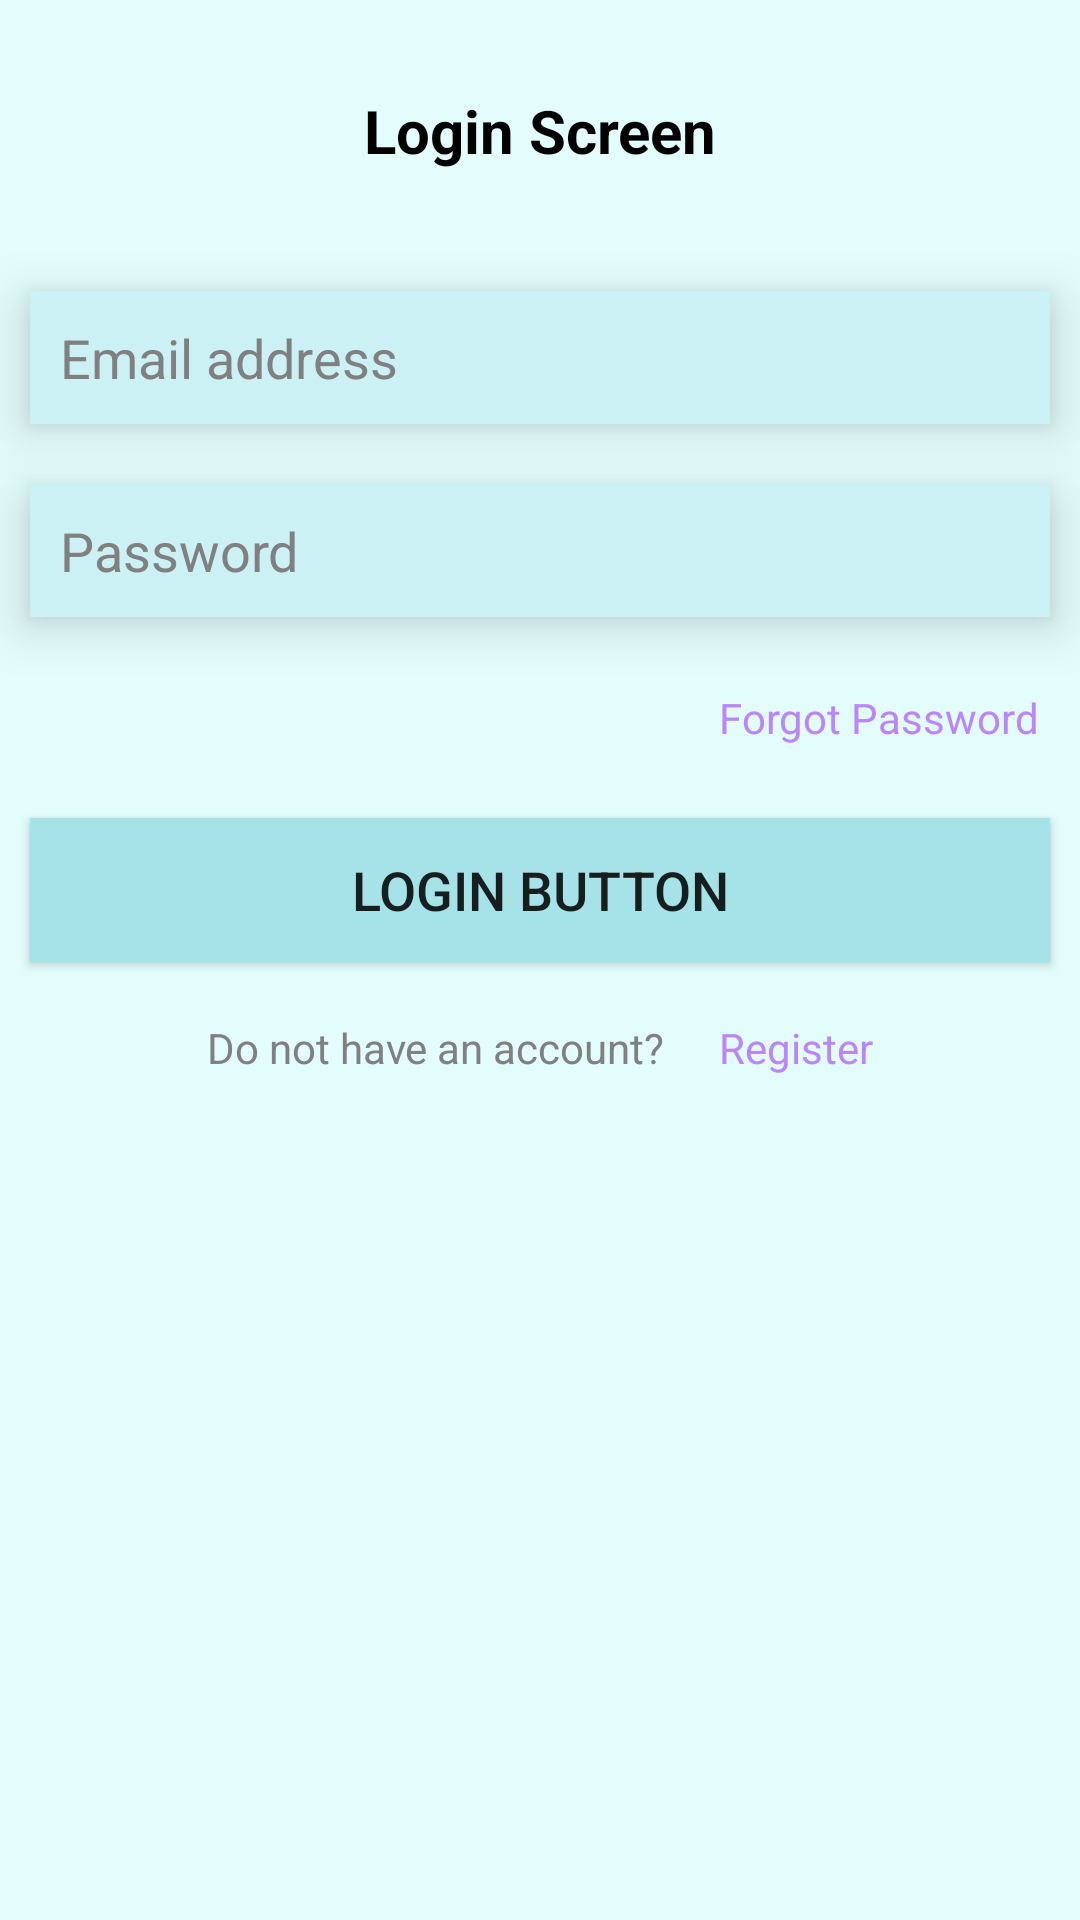

Android layout source for this screen:
<!-- AndroidManifest.xml: application theme Theme.FirebaseAuthDemo -->
<!-- res/layout/activity_login.xml -->
<?xml version="1.0" encoding="utf-8"?>
<LinearLayout xmlns:android="http://schemas.android.com/apk/res/android"
    xmlns:app="http://schemas.android.com/apk/res-auto"
    xmlns:tools="http://schemas.android.com/tools"
    android:layout_width="match_parent"
    android:layout_height="match_parent"
    android:background="@color/colorBackground"
    android:orientation="vertical"
    tools:context=".LoginActivity">

    <TextView
        android:layout_width="match_parent"
        android:layout_height="wrap_content"
        android:text="Login Screen"
        android:textStyle="bold"
        android:textSize="20sp"
        android:textAlignment="center"
        android:gravity="center_horizontal"
        android:layout_margin="20dp"
        android:padding="10dp"
        android:textColor="@color/black"/>

    <EditText
        android:id="@+id/txtEmail"
        android:layout_width="match_parent"
        android:layout_height="wrap_content"
        android:textSize="18sp"
        android:textColor="@color/black"
        android:hint="Email address"
        android:textColorHint="@color/colorHint"
        android:layout_margin="10dp"
        android:inputType="textEmailAddress"
        android:elevation="10dp"
        android:padding="10dp"
        android:background="@color/colorTextview"/>

    <EditText
        android:id="@+id/txtPassword"
        android:layout_width="match_parent"
        android:layout_height="wrap_content"
        android:textSize="18sp"
        android:inputType="textPassword"
        android:textColor="@color/black"
        android:textColorHint="@color/colorHint"
        android:elevation="10dp"
        android:hint="Password"
        android:layout_margin="10dp"
        android:padding="10dp"
        android:background="@color/colorTextview"/>

    <TextView
        android:id="@+id/txtForgotPassword"
        android:layout_width="wrap_content"
        android:layout_height="wrap_content"
        android:text="Forgot Password"
        android:gravity="right"
        android:layout_gravity="right"
        android:textColor="@color/purple_200"
        android:layout_margin="10dp"
        android:padding="4dp"/>

    <androidx.appcompat.widget.AppCompatButton
        android:id="@+id/btnLogin"
        android:layout_width="match_parent"
        android:layout_height="wrap_content"
        android:text="Login Button"
        android:textSize="18sp"
        android:background="@color/colorButton"
        android:layout_margin="10dp"
        android:padding="10dp"/>

    <LinearLayout
        android:layout_width="match_parent"
        android:layout_height="wrap_content"
        android:gravity="center_horizontal"
        android:orientation="horizontal">

        <TextView
            android:layout_width="wrap_content"
            android:layout_height="wrap_content"
            android:text="Do not have an account?"
            android:textColor="@color/colorHint"
            android:layout_margin="5dp"
            android:padding="4dp"/>
        <TextView
            android:id="@+id/txtRegister"
            android:layout_width="wrap_content"
            android:layout_height="wrap_content"
            android:text="Register"
            android:textColor="@color/purple_200"
            android:layout_margin="5dp"
            android:padding="4dp"/>

    </LinearLayout>




</LinearLayout>
<!-- resources referenced by this layout -->
<resources>
  <color name="black">#FF000000</color>
  <color name="colorBackground">#E3FDFD</color>
  <color name="colorButton">#A6E3E9</color>
  <color name="colorHint">#808080</color>
  <color name="colorTextview">#CBF1F5</color>
  <color name="purple_200">#FFBB86FC</color>
  <style name="Theme.FirebaseAuthDemo" parent="Theme.MaterialComponents.DayNight.NoActionBar">
          
          <item name="colorPrimary">@color/purple_500</item>
          <item name="colorPrimaryVariant">@color/purple_700</item>
          <item name="colorOnPrimary">@color/white</item>
          
          <item name="colorSecondary">@color/teal_200</item>
          <item name="colorSecondaryVariant">@color/teal_700</item>
          <item name="colorOnSecondary">@color/black</item>
          
          <item name="android:statusBarColor" tools:targetApi="l">?attr/colorPrimaryVariant</item>
          
      </style>
  <color name="purple_500">#FF6200EE</color>
  <color name="purple_700">#FF3700B3</color>
  <color name="white">#FFFFFFFF</color>
  <color name="teal_200">#FF03DAC5</color>
  <color name="teal_700">#FF018786</color>
</resources>
